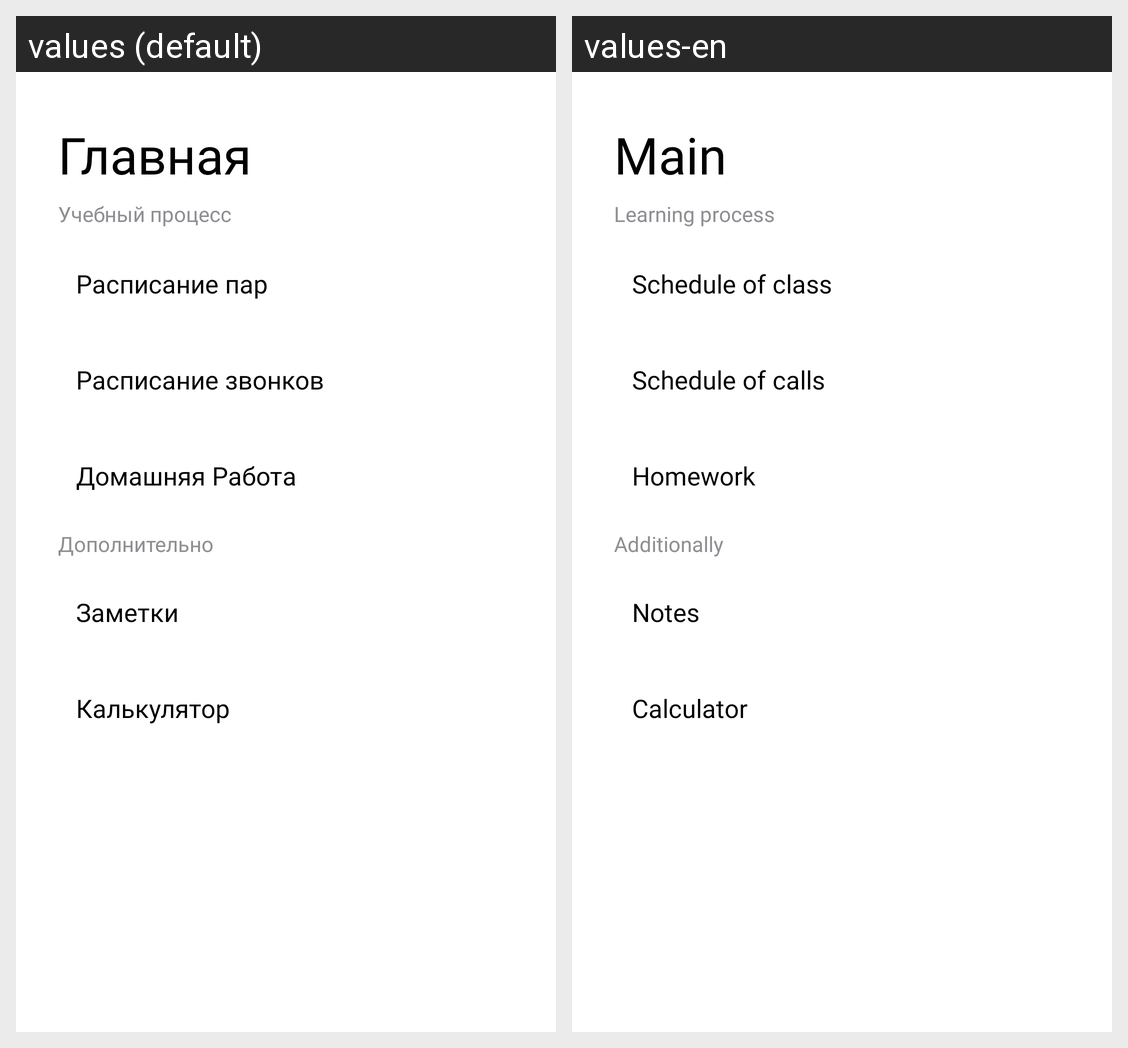

Strings drawn on this Android screen and how each of the app's shown locales translates them:
Android screen res/layout/home_college.xml rendered under 2 locales, left to right: values (default), values-en. Device: Nexus 5 (rendered at 1080×1920; each locale shown at half size, 540×960, under a caption strip naming it); theme Theme.TSON.
Strings drawn on this screen, with the default value and each locale's value (text and hints the layout hard-codes, and strings that could not be matched under every locale, appear in the picture but are not listed):

H1
  values: Главная
  values-en: Main

C1
  values: Учебный процесс
  values-en: Learning process

ScheduleOfClass_no_n
  values: Расписание пар
  values-en: Schedule of class

ScheduleOfCalls_no_n
  values: Расписание звонков
  values-en: Schedule of calls

Homework
  values: Домашняя Работа
  values-en: Homework

C2
  values: Дополнительно
  values-en: Additionally

Notes
  values: Заметки
  values-en: Notes

Calculator
  values: Калькулятор
  values-en: Calculator
